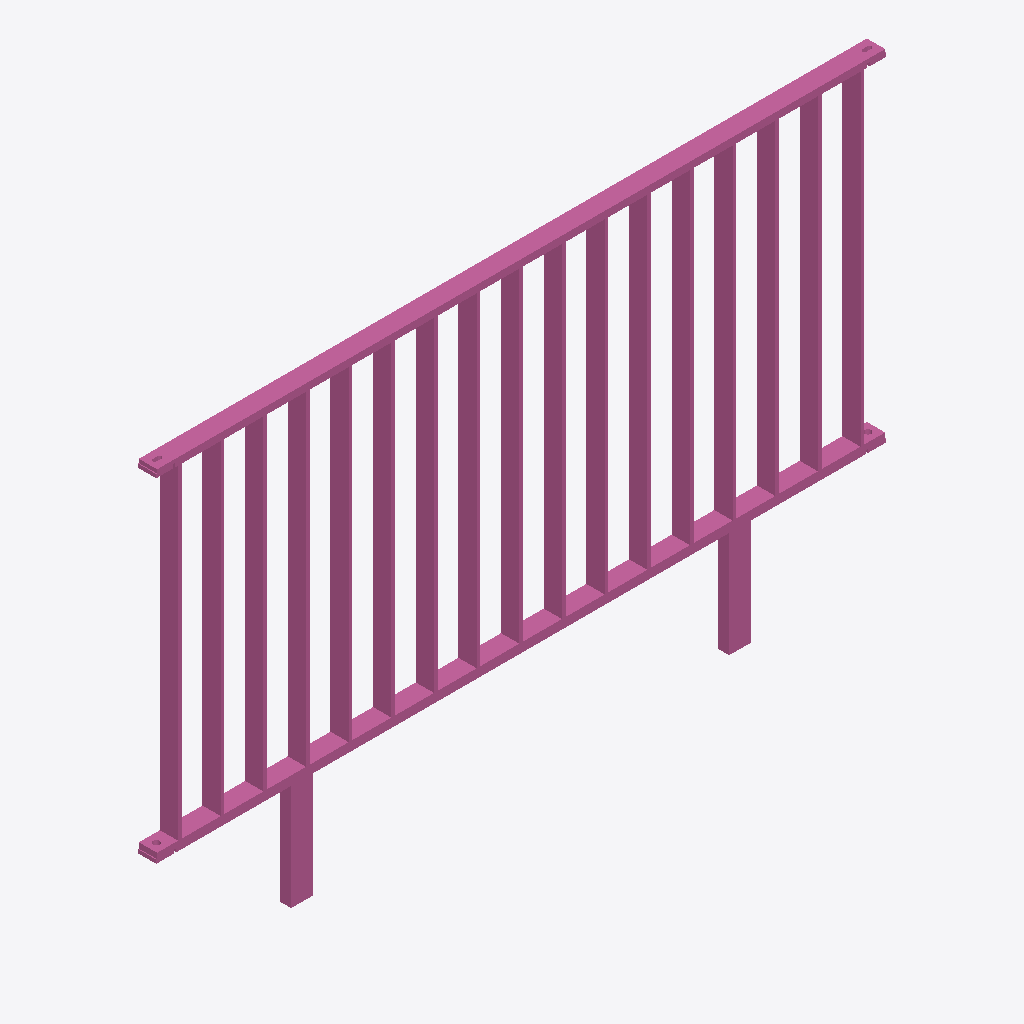
Isometric view of an IFC building model (IFC-SPF (STEP), schema IFC4, length unit metre), seen from the south-west, elements coloured by IFC class: 1 railing (pink).
Extent 2.0 m × 0.1 m × 1.2 m (x, y, z). Storeys (1): Ebene 0 at 0.00 m. Elements (1): 1 IfcRailing.

HEADER;
FILE_DESCRIPTION(('ViewDefinition [CoordinationView_V2.0]','ExchangeRequirement []'),'2;1');
FILE_NAME('','2024-05-07T10:22:48',(''),(''),'ODA IFC SDK 22.6','22.1.1.516 - Exporter 22.1.1.516 - Default UI','');
FILE_SCHEMA(('IFC4'));
ENDSEC;
DATA;
#93=IFCPROJECT('3JkdSrIPPFBg8WI9Yiw3Uw',#20,'',$,$,'','',(#86),#83);
#105=IFCSITE('3JkdSrIPPFBg8WI9Yiw3Uu',#20,'Default',$,$,#104,$,$,.ELEMENT.,(42,24,53,508911),(-71,-15,-29,-58837),0.0,$,$);
#95=IFCBUILDING('3JkdSrIPPFBg8WI9Yiw3Ux',#20,'',$,$,#16,$,'',.ELEMENT.,$,$,#94);
#98=IFCBUILDINGSTOREY('3JkdSrIPPFBg8WI9XJ5yzH',#20,'Ebene 0',$,'Ebene:Ebene 1',#97,$,'Ebene 0',.ELEMENT.,0.0);
#526=IFCRAILING('1i6pAm_OnA7es5OO9i1h9G',#20,'DB_Gelaender_S01_S11_Pass:DB_Gelaender_S01_S11_Pass:5237',$,'DB_Gelaender_S01_S11_Pass:DB_Gelaender_S01_S11_Pass',#525,#522,'5237',.NOTDEFINED.);
ENDSEC;
